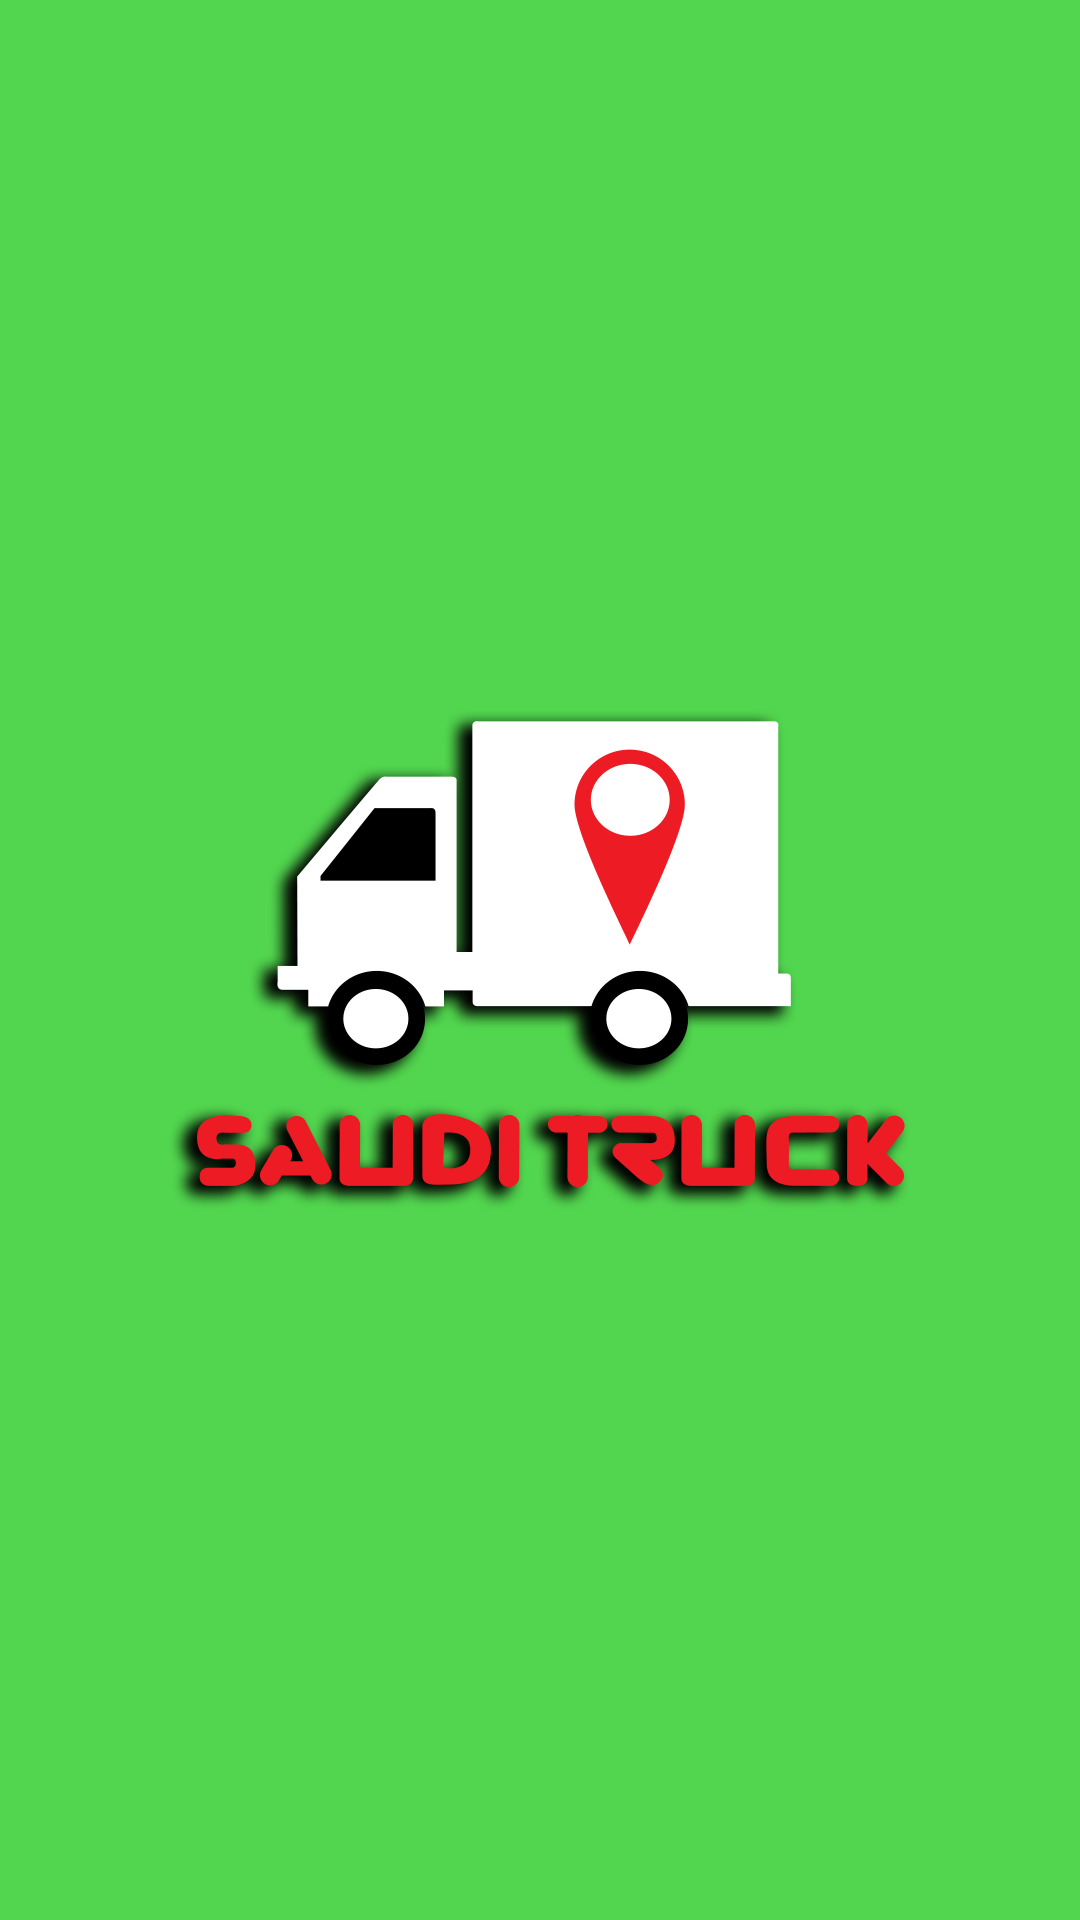

Reconstruct the res/layout file that produces this screen, plus the resources it refers to.
<!-- AndroidManifest.xml: application theme AppTheme -->
<!-- res/layout/activity_splash.xml -->
<FrameLayout xmlns:android="http://schemas.android.com/apk/res/android"
    xmlns:tools="http://schemas.android.com/tools"
    android:layout_width="match_parent"
    android:layout_height="match_parent"
    android:background="@color/screen_color"
    tools:context="com.codiansoft.foodtruck.Splash">

    <ImageView
        android:id="@+id/image"
        android:layout_width="wrap_content"
        android:layout_height="wrap_content"
        android:layout_gravity="center"
        android:src="@drawable/splash_logo" />


</FrameLayout>
<!-- resources referenced by this layout -->
<resources>
  <color name="screen_color">#52d64f</color>
  <!-- drawable splash_logo: png bitmap (drawable-hdpi, 27608 bytes) -->
  <style name="AppTheme" parent="Theme.AppCompat.Light.NoActionBar">
          
          <item name="colorPrimary">@color/colorPrimary</item>
          <item name="colorPrimaryDark">@color/colorPrimaryDark</item>
          <item name="colorAccent">@color/colorAccent</item>
      </style>
  <color name="colorPrimary">#32bb2d</color>
  <color name="colorPrimaryDark">#209c1b</color>
  <color name="colorAccent">#52d64f</color>
</resources>
